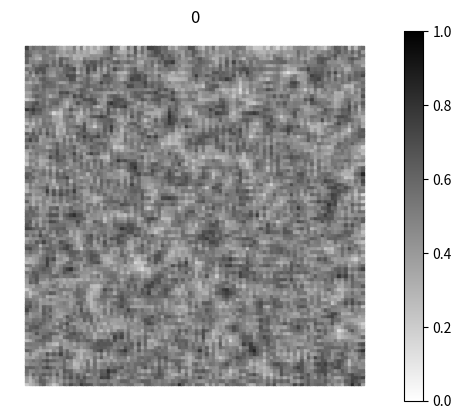
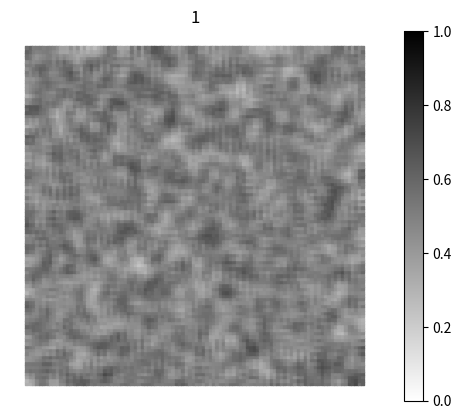
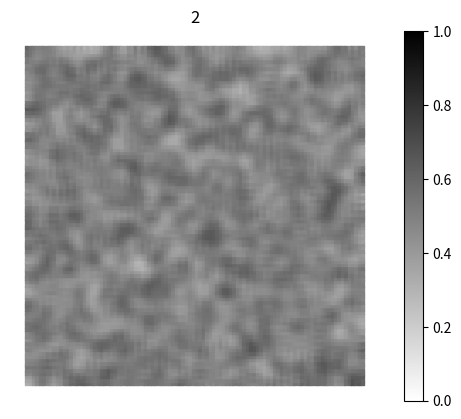
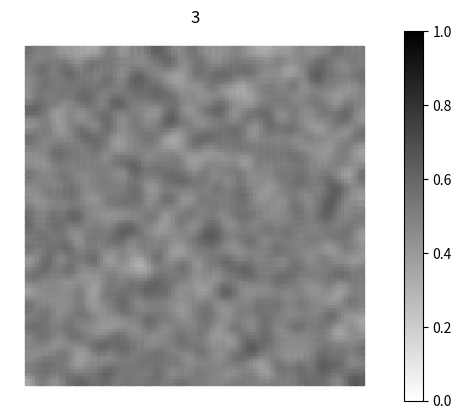
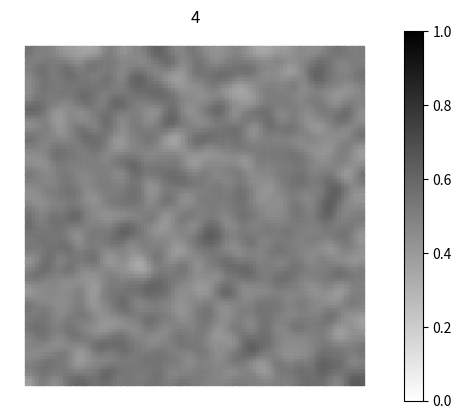
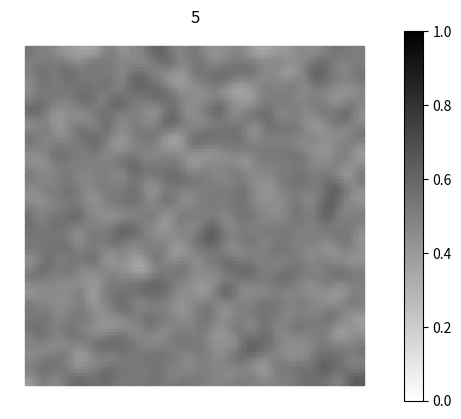
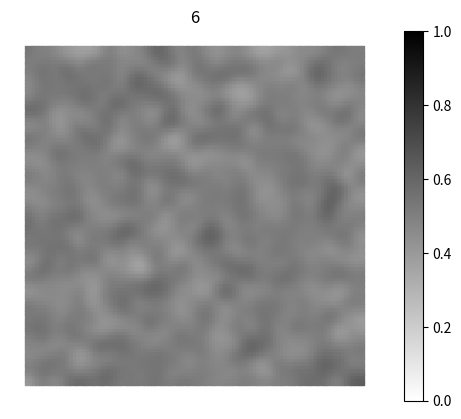
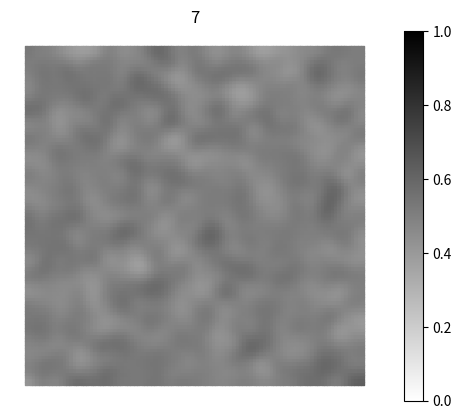
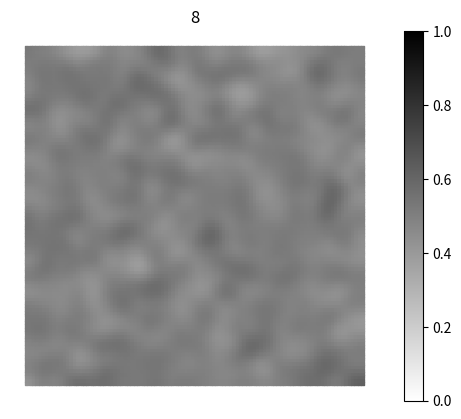
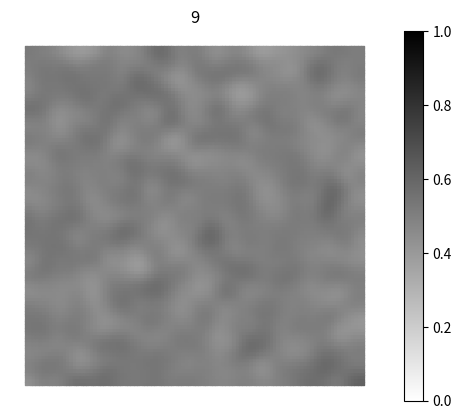

These charts were generated, in order, by the following Python code:
import random
import numpy as np
from matplotlib import pyplot as plt

class District():
    def __init__(self, i, j, crimes0):
        self.i = i              # row
        self.j = j              # column
        self.neighbours = []
        self.crimes_over_time = [crimes0]

    def find_neigbours(self, map):
        for i in [self.i-1, self.i+1]:
            if i < (map.i_len) and i >= 0:
                self.neighbours.append(map.districts[f"{i},{self.j}"])

        for j in [self.j-1, self.j+1]:
            if j < (map.j_len) and j >= 0:
                self.neighbours.append(map.districts[f"{self.i},{j}"])

        return self.neighbours

    def manning_transition(self, k):
        """
        This transition rule is based on the transition rule proposed by Manning.
        """
        crime = self.crimes_over_time[-1]
        for neighbour in self.neighbours:
            # needs to take neighbours previous timestep but some neighbours are not on next timestep yet and others are
            if len(self.crimes_over_time) == len(neighbour.crimes_over_time):
                crime += k * (self.crimes_over_time[-1] - neighbour.crimes_over_time[-1]) / len(self.neighbours)
            else:
                crime += k * (self.crimes_over_time[-1] - neighbour.crimes_over_time[-2]) / len(self.neighbours)
        self.crimes_over_time.append(crime)
        return crime
    
    def manning_transition2(self, k):
        """
        This transition rule is based on the transition rule proposed by Manning. There is an
        adaptation that the difference is taken as (neighbour.crimes_over_time[-1] - self.crimes_over_time[-1])
        instead of (self.crimes_over_time[-1] - neighbour.crimes_over_time[-1]) as proposed by Manning.
        """
        crime = self.crimes_over_time[-1]
        for neighbour in self.neighbours:
            # needs to take neighbours previous timestep but some neighbours are not on next timestep yet and others are
            if len(self.crimes_over_time) == len(neighbour.crimes_over_time):
                crime += k * (neighbour.crimes_over_time[-1] - self.crimes_over_time[-1]) / len(self.neighbours)
            else:
                crime += k * (neighbour.crimes_over_time[-2] - self.crimes_over_time[-1]) / len(self.neighbours)
        self.crimes_over_time.append(crime)
        return crime
    
    def transition2(self, n, p):
        """
        This transition rule has separate parameters for neighbours exerting positive and negative influence.

        n: negative influence parameter
        p: positive influence parameter
        """
        crime = self.crimes_over_time[-1]
        for neighbour in self.neighbours:
            if len(self.crimes_over_time) == len(neighbour.crimes_over_time):
                if neighbour.crimes_over_time[-1] - self.crimes_over_time[-1] > 0:
                    crime += n * (neighbour.crimes_over_time[-1]- self.crimes_over_time[-1]) / len(self.neighbours)
                if neighbour.crimes_over_time[-1] - self.crimes_over_time[-1] < 0:
                    crime += p * (neighbour.crimes_over_time[-1] - self.crimes_over_time[-1]) / len(self.neighbours)

            else:
                if neighbour.crimes_over_time[-2] - self.crimes_over_time[-1] > 0:
                    crime += n * (neighbour.crimes_over_time[-2] - self.crimes_over_time[-1]) / len(self.neighbours)
                if neighbour.crimes_over_time[-2] - self.crimes_over_time[-1] < 0:
                    crime += p * (neighbour.crimes_over_time[-2] - self.crimes_over_time[-1]) / len(self.neighbours)
        self.crimes_over_time.append(crime)
        return crime
    
    def transition3(self, k):
        crime = (1-k) * self.crimes_over_time[-1]
        for neighbour in self.neighbours:
            if len(self.crimes_over_time) == len(neighbour.crimes_over_time):
                crime += k/2 * neighbour.crimes_over_time[-1]

            else:
                crime += k/2 * neighbour.crimes_over_time[-2]
        self.crimes_over_time.append(crime)
        return crime

class Map():
    def __init__(self, i_len, j_len):
        self.i_len = i_len
        self.j_len = j_len
        self.districts = {}

        for i in range(i_len):
            for j in range(j_len):
                # if i == 50 and j == 50:
                #     self.districts[f"{i},{j}"] = District(i, j, 0.5)
                # else:
                #     self.districts[f"{i},{j}"] = District(i, j, 0)
                self.districts[f"{i},{j}"] = District(i, j, random.random())

    def reset(self):
        for key in self.districts:
            self.districts[key].crimes_over_time = [self.districts[key].crimes_over_time[0]]
            self.districts[key].neighbours = []
        return self

    def set_4neighbours(self):
        for key in self.districts:
            district = self.districts[key]
            for i in [district.i-1, district.i+1]:
                if i < (map.i_len) and i >= 0:
                    district.neighbours.append(map.districts[f"{i},{district.j}"])

            for j in [district.j-1, district.j+1]:
                if j < (map.j_len) and j >= 0:
                    district.neighbours.append(map.districts[f"{district.i},{j}"])

        return map

    def set_8neighbours(self):
        for key in self.districts:
            district = self.districts[key]
            for i in [district.i-1, district.i, district.i+1]:
                for j in [district.j-1, district.j, district.j+1]:
                    if i < (map.i_len) and i >= 0 and j < (map.j_len) and j >= 0:
                        if i != district.i or j != district.j:
                            district.neighbours.append(map.districts[f"{i},{j}"])

        return map

def police_intervention(district):
    if district.crimes_over_time[-1] >= 0.8:
        district.crimes_over_time[-1] = 0
        # for neighbour in district.neighbours:
        #     neighbour.crimes_over_time[-1] += 0.05

def timesteps(map, num_timesteps, n, p):
    for timestep in range(num_timesteps):        
        # for item in map.districts:
        #     police_intervention(map.districts[item])

        # plots
        i_list, j_list, colours = [], [], []

        for item in map.districts:
            i, j = item.split(",")
            i_list.append(i)
            j_list.append(j)
            colours.append(map.districts[item].manning_transition2(1))

        plt.scatter(j_list, i_list, s=5, c=colours, marker="s", cmap="binary", vmin=0, vmax=1)
        plt.title(timestep)
        plt.axis("square")
        plt.axis('off')
        plt.colorbar()
        plt.draw()     
        plt.pause(0.1)
        plt.clf()            
    plt.show()

map = Map(100, 100)
map.set_8neighbours()
timesteps(map, 10, 0.3, 0.3)
